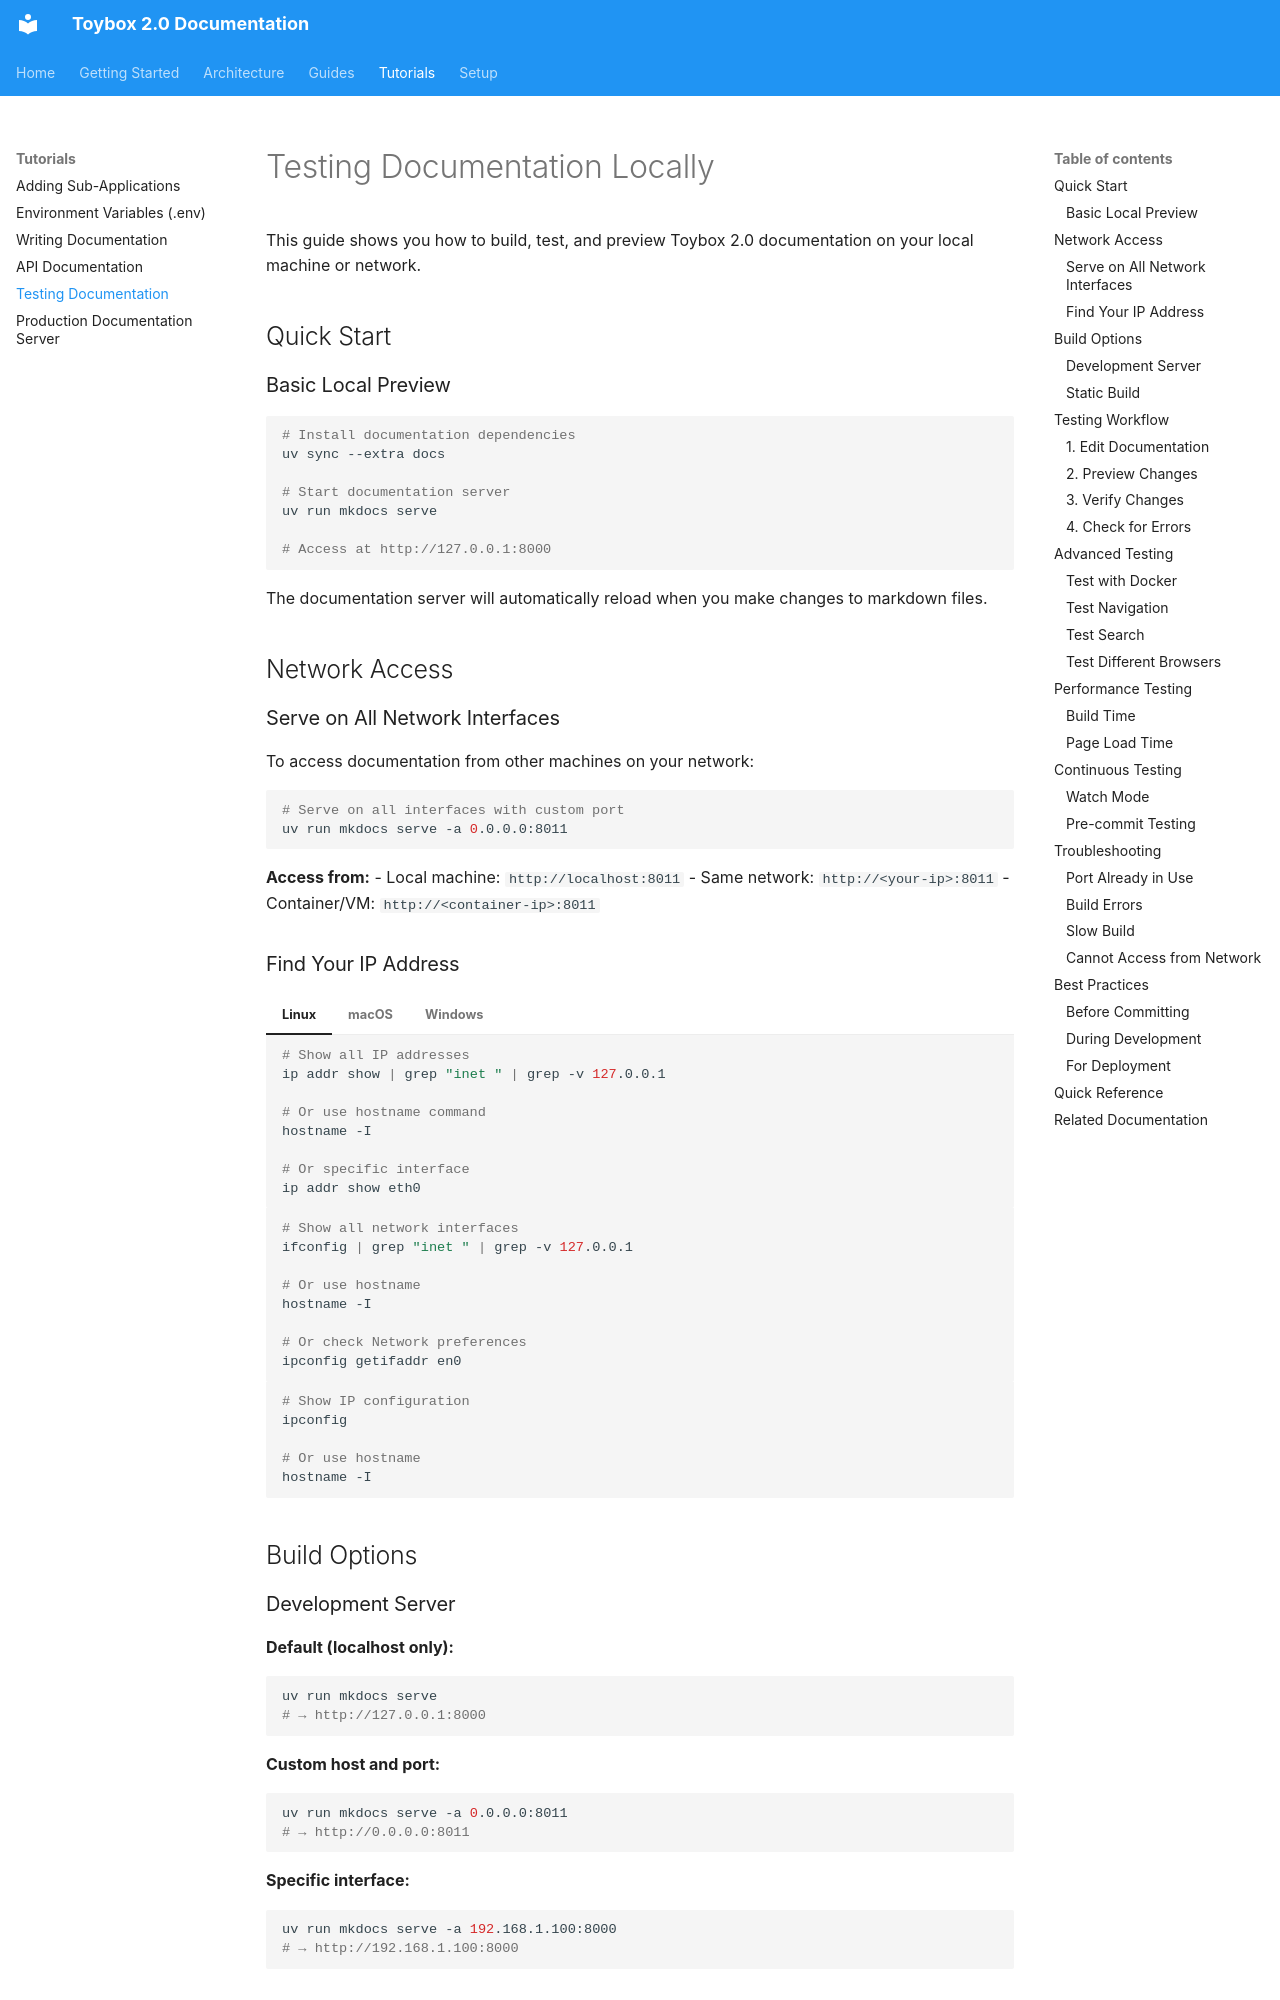

repository: liam-hsieh/toybox2 · page: tutorials/documentation-testing/index.html · generator: mkdocs

# Testing Documentation Locally

This guide shows you how to build, test, and preview Toybox 2.0 documentation on your local machine or network.

## Quick Start

### Basic Local Preview

```bash
# Install documentation dependencies
uv sync --extra docs

# Start documentation server
uv run mkdocs serve

# Access at http://127.0.0.1:8000
```

The documentation server will automatically reload when you make changes to markdown files.

## Network Access

### Serve on All Network Interfaces

To access documentation from other machines on your network:

```bash
# Serve on all interfaces with custom port
uv run mkdocs serve -a 0.0.0.0:8011
```

**Access from:**
- Local machine: `http://localhost:8011`
- Same network: `http://<your-ip>:8011`
- Container/VM: `http://<container-ip>:8011`

### Find Your IP Address

=== "Linux"
    ```bash
    # Show all IP addresses
    ip addr show | grep "inet " | grep -v 127.0.0.1
    
    # Or use hostname command
    hostname -I
    
    # Or specific interface
    ip addr show eth0
    ```

=== "macOS"
    ```bash
    # Show all network interfaces
    ifconfig | grep "inet " | grep -v 127.0.0.1
    
    # Or use hostname
    hostname -I
    
    # Or check Network preferences
    ipconfig getifaddr en0
    ```

=== "Windows"
    ```powershell
    # Show IP configuration
    ipconfig
    
    # Or use hostname
    hostname -I
    ```

## Build Options

### Development Server

**Default (localhost only):**
```bash
uv run mkdocs serve
# → http://127.0.0.1:8000
```

**Custom host and port:**
```bash
uv run mkdocs serve -a 0.0.0.0:8011
# → http://0.0.0.0:8011
```

**Specific interface:**
```bash
uv run mkdocs serve -a 192.168.1.100:8000
# → http://192.168.1.100:8000
```
